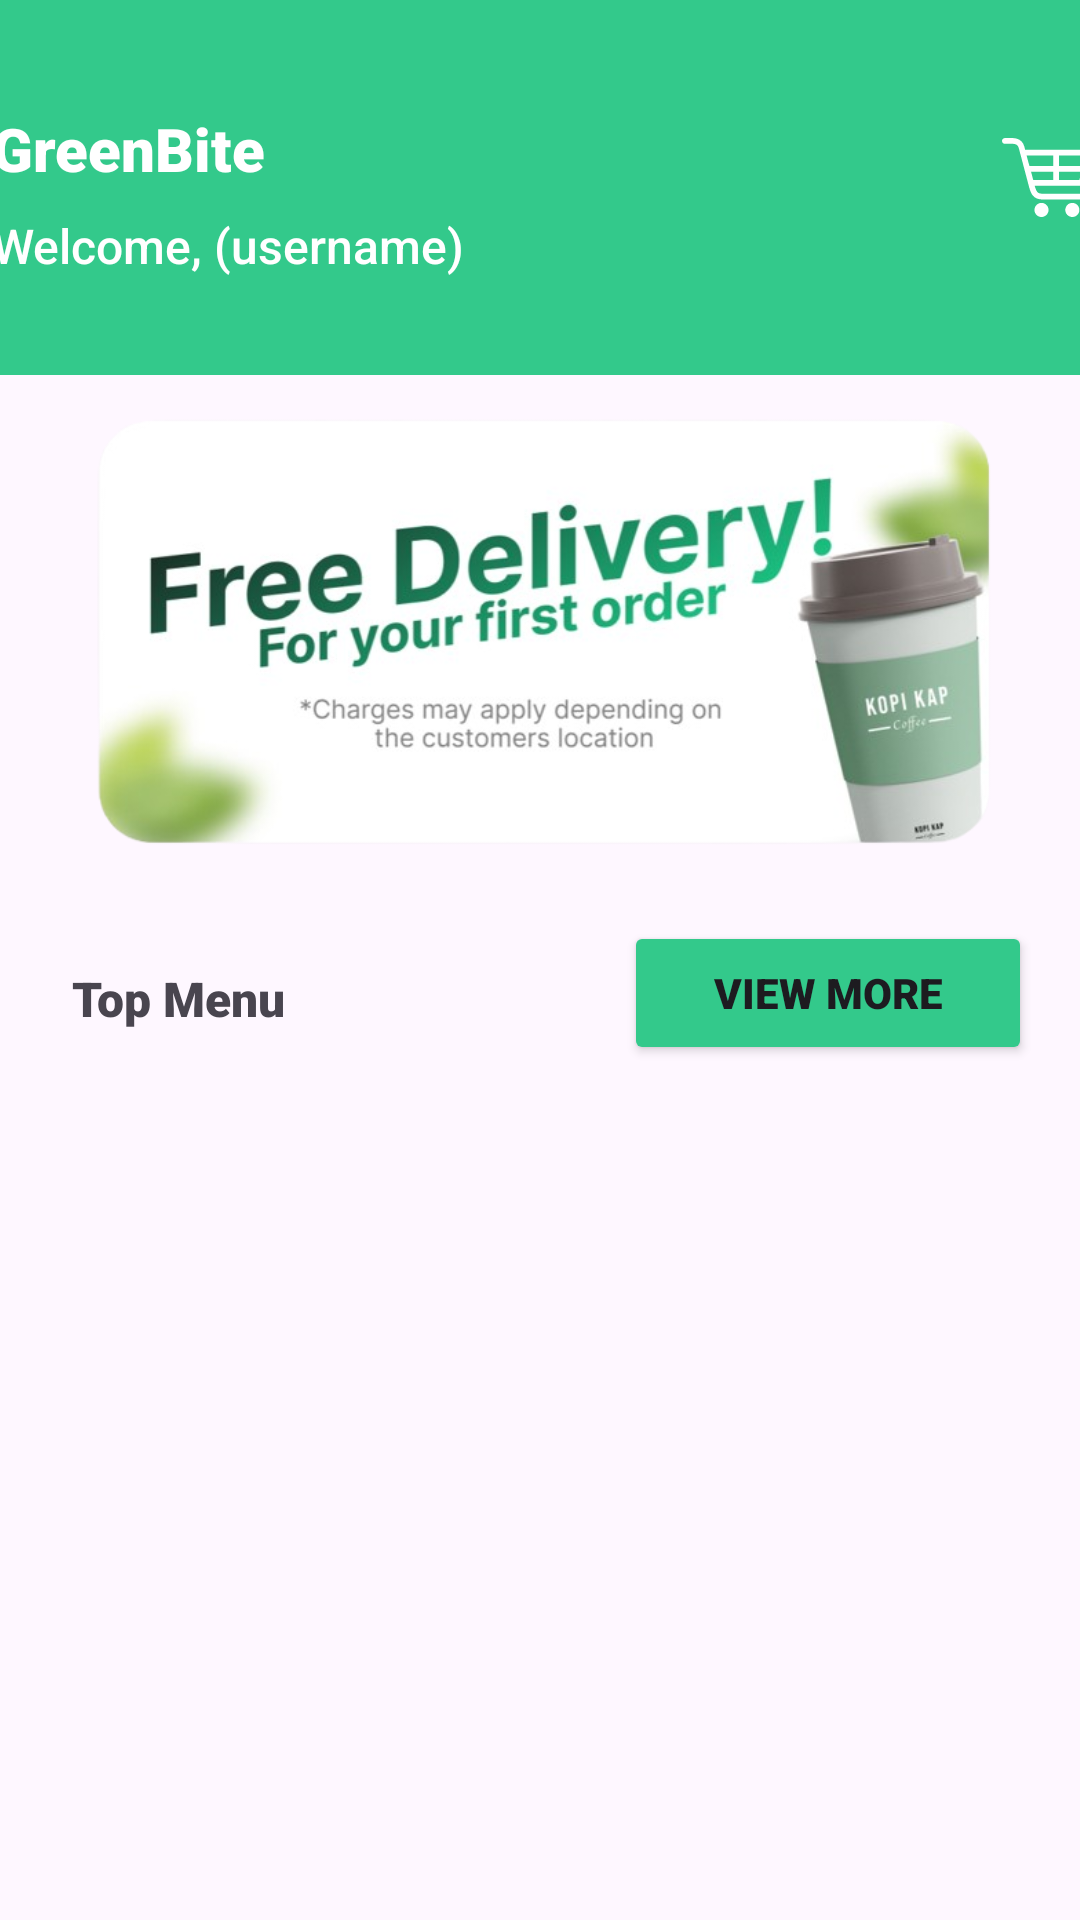

Write the Android layout XML for this screen, with the resource values it uses.
<!-- AndroidManifest.xml: application theme Theme.GreenBite -->
<!-- res/layout/fragment_home.xml -->
<?xml version="1.0" encoding="utf-8"?>
<layout xmlns:android="http://schemas.android.com/apk/res/android"
    xmlns:app="http://schemas.android.com/apk/res-auto"
    xmlns:tools="http://schemas.android.com/tools">
    <data>
        <variable
            name="usersViewModel"
            type="com.example.greenbite.UsersViewModel" />
        <variable
            name="menuViewModel"
            type="com.example.greenbite.MenuViewModel" />
        <variable
            name="cartViewModel"
            type="com.example.greenbite.CartViewModel" />
        <variable
            name="productViewModel"
            type="com.example.greenbite.ProductViewModel" />
    </data>
    <androidx.constraintlayout.widget.ConstraintLayout
        android:layout_width="match_parent"
        android:layout_height="match_parent"
        tools:context=".Customer.HomeFragment">

        <androidx.constraintlayout.widget.ConstraintLayout
            android:id="@+id/constraintLayout"
            android:layout_width="414dp"
            android:layout_height="125dp"
            android:background="#33C98B"
            app:layout_constraintEnd_toEndOf="parent"
            app:layout_constraintStart_toStartOf="parent"
            app:layout_constraintTop_toTopOf="parent">

            <TextView
                android:id="@+id/textView4"
                android:layout_width="wrap_content"
                android:layout_height="wrap_content"
                android:layout_marginStart="24dp"
                android:layout_marginTop="36dp"
                android:fontFamily="sans-serif-black"
                android:text="GreenBite"
                android:textColor="#FFFFFF"
                android:textSize="20sp"
                app:layout_constraintStart_toStartOf="parent"
                app:layout_constraintTop_toTopOf="parent" />

            <TextView
                android:id="@+id/tvHomeName"
                android:layout_width="wrap_content"
                android:layout_height="wrap_content"
                android:layout_marginStart="24dp"
                android:layout_marginTop="8dp"
                android:fontFamily="sans-serif-medium"
                android:text="Welcome, (username)"
                android:textColor="#FFFFFF"
                android:textSize="16sp"
                app:layout_constraintStart_toStartOf="parent"
                app:layout_constraintTop_toBottomOf="@+id/textView4" />

            <ImageButton
                android:id="@+id/btnCartHome"
                android:layout_width="45dp"
                android:layout_height="46dp"
                android:layout_marginTop="36dp"
                android:layout_marginEnd="16dp"
                android:backgroundTint="#00FFFFFF"
                android:src="@drawable/shopping_cart_white_icon"
                app:layout_constraintEnd_toEndOf="parent"
                app:layout_constraintTop_toTopOf="parent" />
        </androidx.constraintlayout.widget.ConstraintLayout>

        <TextView
            android:id="@+id/textView15"
            android:layout_width="wrap_content"
            android:layout_height="wrap_content"
            android:layout_marginStart="24dp"
            android:layout_marginTop="31dp"
            android:fontFamily="sans-serif-black"
            android:text="Top Menu"
            android:textSize="16sp"
            app:layout_constraintStart_toStartOf="parent"
            app:layout_constraintTop_toBottomOf="@+id/imageView2" />

        <Button
            android:id="@+id/btnMore"
            android:layout_width="136dp"
            android:layout_height="48dp"
            android:layout_marginTop="16dp"
            android:layout_marginEnd="16dp"
            android:backgroundTint="#33C98B"
            android:fontFamily="sans-serif-black"
            android:text="View More"
            app:cornerRadius="10dp"
            app:layout_constraintEnd_toEndOf="parent"
            app:layout_constraintTop_toBottomOf="@+id/imageView2" />

        <androidx.recyclerview.widget.RecyclerView
            android:id="@+id/rvMenu"
            android:layout_width="378dp"
            android:layout_height="350dp"
            android:layout_marginTop="24dp"
            app:layout_constraintEnd_toEndOf="parent"
            app:layout_constraintHorizontal_bias="0.514"
            app:layout_constraintStart_toStartOf="parent"
            app:layout_constraintTop_toBottomOf="@+id/textView15" />

        <ImageView
            android:id="@+id/imageView2"
            android:layout_width="394dp"
            android:layout_height="158dp"
            android:layout_marginTop="8dp"
            android:src="@drawable/banner"
            app:layout_constraintEnd_toEndOf="parent"
            app:layout_constraintHorizontal_bias="0.529"
            app:layout_constraintStart_toStartOf="parent"
            app:layout_constraintTop_toBottomOf="@+id/constraintLayout" />

    </androidx.constraintlayout.widget.ConstraintLayout>
</layout>
<!-- resources referenced by this layout -->
<resources>
  <!-- drawable banner: png bitmap (drawable, 168115 bytes) -->
  <!-- drawable shopping_cart_white_icon (drawable) -->
  <vector xmlns:android="http://schemas.android.com/apk/res/android" android:height="26.277538dp" android:viewportHeight="448.47" android:viewportWidth="512" android:width="30dp">
        
      <path android:fillColor="#fff" android:fillType="nonZero" android:pathData="M16.37,33.11C7.33,33.11 0,25.78 0,16.75 0,7.71 7.33,0.38 16.37,0.38c18.05,0 46.68,-1.81 64.84,2.51 24.1,5.76 39.36,21.75 45.89,45.77 1.37,5.87 2.79,11.74 4.23,17.61h364.3c9.04,0 16.37,7.33 16.37,16.37 0,1.77 -0.28,3.47 -0.8,5.06l-42.35,171.36c-1.83,7.45 -8.51,12.44 -15.86,12.43l-266.92,0.04c6.02,21.72 11.52,33.49 19.58,38.91 4.96,3.33 11.92,5.05 21.44,5.85 17.38,1.47 42.66,0.42 60.74,0.42h160.62c9.04,0 16.37,7.33 16.37,16.37 0,9.04 -7.33,16.37 -16.37,16.37L289.54,349.45c-21.3,0 -49.26,1.21 -69.61,-1.14 -12.95,-1.49 -23.31,-4.62 -32.44,-10.76 -17.35,-11.65 -26.5,-31.46 -35.7,-67.91L95.52,57.23c-3.27,-12.03 -9.31,-19.34 -21.34,-22.45 -14.34,-3.69 -43.81,-1.67 -57.81,-1.67zM400.08,368.45c22.1,0 40.01,17.91 40.01,40.01 0,22.1 -17.91,40.01 -40.01,40.01 -22.09,0 -40.01,-17.91 -40.01,-40.01 0,-22.1 17.92,-40.01 40.01,-40.01zM224.67,368.45c22.1,0 40.01,17.91 40.01,40.01 0,22.1 -17.91,40.01 -40.01,40.01 -22.1,0 -40.01,-17.91 -40.01,-40.01 0,-22.1 17.91,-40.01 40.01,-40.01zM324.85,99.01v59.49h135.21l14.71,-59.49L324.85,99.01zM324.85,191.23v47.56h115.37l11.75,-47.56L324.85,191.23zM292.11,238.79v-47.56L165.12,191.23c4.36,15.86 8.63,31.71 12.68,47.56h114.31zM292.11,158.5L292.11,99.01L139.73,99.01c5.26,19.82 10.78,39.65 16.31,59.49h136.07z"/>
      
  </vector>
  <style name="Theme.GreenBite" parent="Base.Theme.GreenBite" />
  <style name="Base.Theme.GreenBite" parent="Theme.Material3.DayNight.NoActionBar">
          
          
      </style>
</resources>
